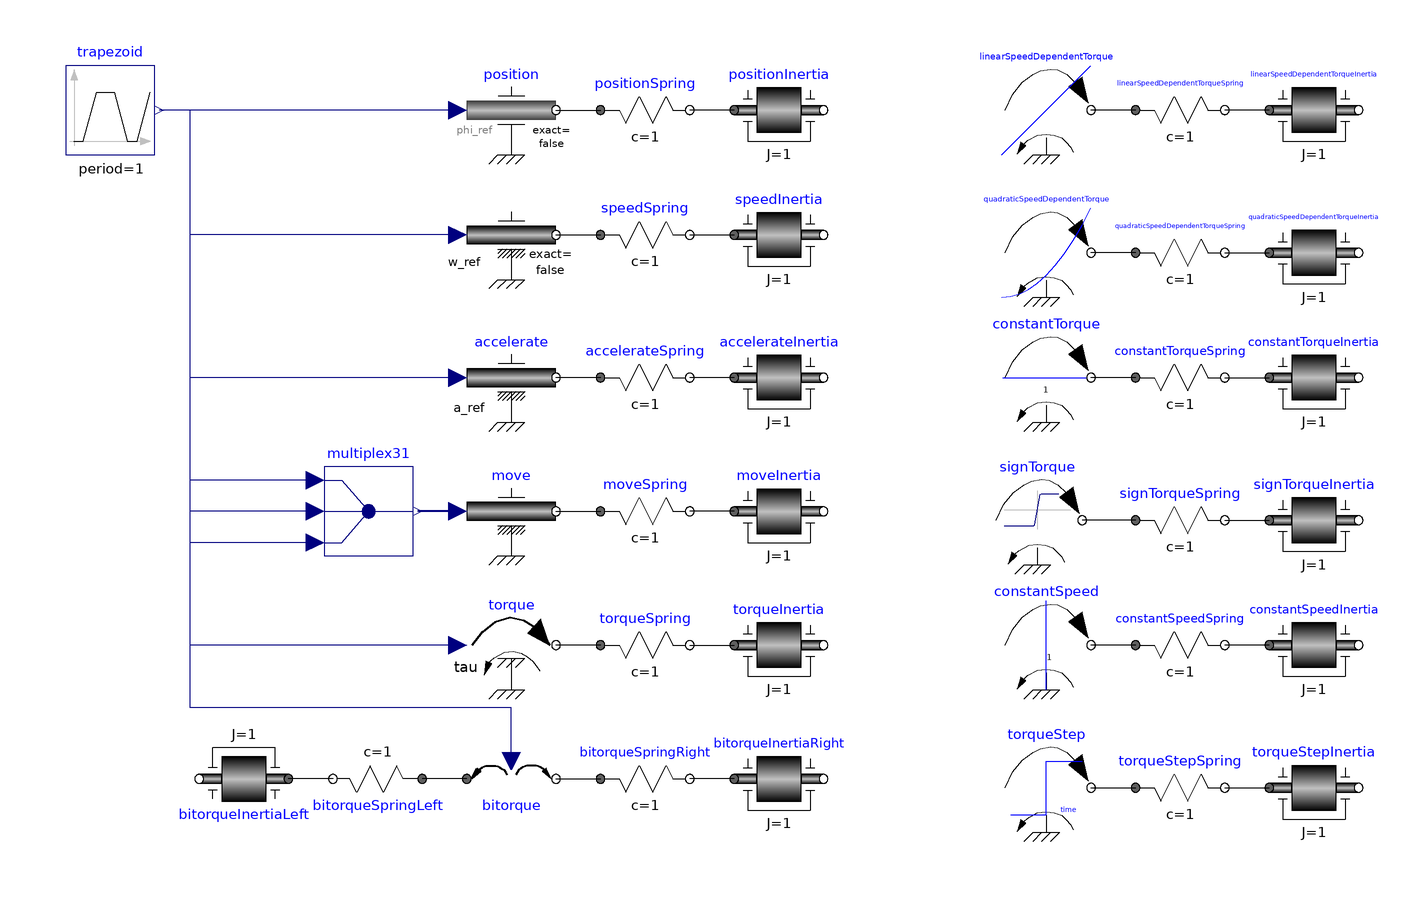

The component connection diagram of the Modelica model below, drawn from its own Placement and Line annotations.

model sources
  Modelica.Blocks.Sources.Trapezoid trapezoid(amplitude = 1, period = 1, rising = 1)  annotation(
    Placement(visible = true, transformation(origin = {-110, 80}, extent = {{-10, -10}, {10, 10}}, rotation = 0)));
  
  Modelica.Mechanics.Rotational.Sources.Position position annotation(
    Placement(visible = true, transformation(origin = {-20, 80}, extent = {{-10, -10}, {10, 10}}, rotation = 0)));
  Modelica.Mechanics.Rotational.Components.Inertia positionInertia(J = 1)  annotation(
    Placement(visible = true, transformation(origin = {40, 80}, extent = {{-10, -10}, {10, 10}}, rotation = 0)));
  Modelica.Mechanics.Rotational.Components.Spring positionSpring(c = 1)  annotation(
    Placement(visible = true, transformation(origin = {10, 80}, extent = {{-10, -10}, {10, 10}}, rotation = 0)));
  
  Modelica.Mechanics.Rotational.Sources.Speed speed annotation(
    Placement(visible = true, transformation(origin = {-20, 52}, extent = {{-10, -10}, {10, 10}}, rotation = 0)));
  Modelica.Mechanics.Rotational.Components.Spring speedSpring(c = 1) annotation(
    Placement(visible = true, transformation(origin = {10, 52}, extent = {{-10, -10}, {10, 10}}, rotation = 0)));
  Modelica.Mechanics.Rotational.Components.Inertia speedInertia(J = 1) annotation(
    Placement(visible = true, transformation(origin = {40, 52}, extent = {{-10, -10}, {10, 10}}, rotation = 0)));
  
  Modelica.Mechanics.Rotational.Sources.Accelerate accelerate annotation(
    Placement(visible = true, transformation(origin = {-20, 20}, extent = {{-10, -10}, {10, 10}}, rotation = 0)));
  Modelica.Mechanics.Rotational.Components.Inertia accelerateInertia(J = 1) annotation(
    Placement(visible = true, transformation(origin = {40, 20}, extent = {{-10, -10}, {10, 10}}, rotation = 0)));
  Modelica.Mechanics.Rotational.Components.Spring accelerateSpring(c = 1) annotation(
    Placement(visible = true, transformation(origin = {10, 20}, extent = {{-10, -10}, {10, 10}}, rotation = 0)));
  
  Modelica.Mechanics.Rotational.Sources.Move move annotation(
    Placement(visible = true, transformation(origin = {-20, -10}, extent = {{-10, -10}, {10, 10}}, rotation = 0)));
  Modelica.Mechanics.Rotational.Components.Spring moveSpring(c = 1) annotation(
    Placement(visible = true, transformation(origin = {10, -10}, extent = {{-10, -10}, {10, 10}}, rotation = 0)));
  Modelica.Mechanics.Rotational.Components.Inertia moveInertia(J = 1) annotation(
    Placement(visible = true, transformation(origin = {40, -10}, extent = {{-10, -10}, {10, 10}}, rotation = 0)));

  Modelica.Mechanics.Rotational.Sources.Torque torque annotation(
    Placement(visible = true, transformation(origin = {-20, -40}, extent = {{-10, -10}, {10, 10}}, rotation = 0)));
  Modelica.Mechanics.Rotational.Components.Spring torqueSpring(c = 1) annotation(
    Placement(visible = true, transformation(origin = {10, -40}, extent = {{-10, -10}, {10, 10}}, rotation = 0)));
  Modelica.Mechanics.Rotational.Components.Inertia torqueInertia(J = 1) annotation(
    Placement(visible = true, transformation(origin = {40, -40}, extent = {{-10, -10}, {10, 10}}, rotation = 0)));

  Modelica.Mechanics.Rotational.Sources.Torque2 bitorque annotation(
    Placement(visible = true, transformation(origin = {-20, -70}, extent = {{-10, -10}, {10, 10}}, rotation = 0)));
  Modelica.Mechanics.Rotational.Components.Spring bitorqueSpringRight(c = 1) annotation(
    Placement(visible = true, transformation(origin = {10, -70}, extent = {{-10, -10}, {10, 10}}, rotation = 0)));
  Modelica.Mechanics.Rotational.Components.Inertia bitorqueInertiaRight(J = 1) annotation(
    Placement(visible = true, transformation(origin = {40, -70}, extent = {{-10, -10}, {10, 10}}, rotation = 0)));
  Modelica.Mechanics.Rotational.Components.Spring bitorqueSpringLeft(c = 1) annotation(
    Placement(visible = true, transformation(origin = {-50, -70}, extent = {{-10, -10}, {10, 10}}, rotation = 180)));
  Modelica.Mechanics.Rotational.Components.Inertia bitorqueInertiaLeft(J = 1) annotation(
    Placement(visible = true, transformation(origin = {-80, -70}, extent = {{-10, -10}, {10, 10}}, rotation = 180)));

  Modelica.Mechanics.Rotational.Sources.LinearSpeedDependentTorque linearSpeedDependentTorque(tau_nominal = 1, w_nominal = 1)  annotation(
    Placement(visible = true, transformation(origin = {100, 80}, extent = {{-10, -10}, {10, 10}}, rotation = 0)));
  Modelica.Mechanics.Rotational.Components.Spring linearSpeedDependentTorqueSpring(c = 1) annotation(
    Placement(visible = true, transformation(origin = {130, 80}, extent = {{-10, -10}, {10, 10}}, rotation = 0)));
  Modelica.Mechanics.Rotational.Components.Inertia linearSpeedDependentTorqueInertia(J = 1) annotation(
    Placement(visible = true, transformation(origin = {160, 80}, extent = {{-10, -10}, {10, 10}}, rotation = 0)));
  Modelica.Mechanics.Rotational.Components.Spring quadraticSpeedDependentTorqueSpring(c = 1) annotation(
    Placement(visible = true, transformation(origin = {130, 48}, extent = {{-10, -10}, {10, 10}}, rotation = 0)));
  Modelica.Mechanics.Rotational.Components.Inertia quadraticSpeedDependentTorqueInertia(J = 1) annotation(
    Placement(visible = true, transformation(origin = {160, 48}, extent = {{-10, -10}, {10, 10}}, rotation = 0)));
  Modelica.Mechanics.Rotational.Components.Spring constantTorqueSpring(c = 1) annotation(
    Placement(visible = true, transformation(origin = {130, 20}, extent = {{-10, -10}, {10, 10}}, rotation = 0)));
  Modelica.Mechanics.Rotational.Components.Inertia constantTorqueInertia(J = 1) annotation(
    Placement(visible = true, transformation(origin = {160, 20}, extent = {{-10, -10}, {10, 10}}, rotation = 0)));
  Modelica.Mechanics.Rotational.Components.Spring signTorqueSpring(c = 1) annotation(
    Placement(visible = true, transformation(origin = {130, -12}, extent = {{-10, -10}, {10, 10}}, rotation = 0)));
  Modelica.Mechanics.Rotational.Components.Inertia signTorqueInertia(J = 1) annotation(
    Placement(visible = true, transformation(origin = {160, -12}, extent = {{-10, -10}, {10, 10}}, rotation = 0)));
  Modelica.Mechanics.Rotational.Components.Spring constantSpeedSpring(c = 1) annotation(
    Placement(visible = true, transformation(origin = {130, -40}, extent = {{-10, -10}, {10, 10}}, rotation = 0)));
  Modelica.Mechanics.Rotational.Components.Inertia constantSpeedInertia(J = 1) annotation(
    Placement(visible = true, transformation(origin = {160, -40}, extent = {{-10, -10}, {10, 10}}, rotation = 0)));
  
  Modelica.Mechanics.Rotational.Sources.TorqueStep torqueStep(offsetTorque = 0.2, stepTorque = 1)  annotation(
    Placement(visible = true, transformation(origin = {100, -72}, extent = {{-10, -10}, {10, 10}}, rotation = 0)));
  Modelica.Mechanics.Rotational.Components.Spring torqueStepSpring(c = 1) annotation(
    Placement(visible = true, transformation(origin = {130, -72}, extent = {{-10, -10}, {10, 10}}, rotation = 0)));
  Modelica.Mechanics.Rotational.Components.Inertia torqueStepInertia(J = 1) annotation(
    Placement(visible = true, transformation(origin = {160, -72}, extent = {{-10, -10}, {10, 10}}, rotation = 0)));
  
  Modelica.Blocks.Routing.Multiplex3 multiplex31 annotation(
    Placement(visible = true, transformation(origin = {-52, -10}, extent = {{-10, -10}, {10, 10}}, rotation = 0)));
  Modelica.Mechanics.Rotational.Sources.QuadraticSpeedDependentTorque quadraticSpeedDependentTorque(tau_nominal = 1, w_nominal = 1)  annotation(
    Placement(visible = true, transformation(origin = {100, 48}, extent = {{-10, -10}, {10, 10}}, rotation = 0)));
  Modelica.Mechanics.Rotational.Sources.ConstantTorque constantTorque(tau_constant = 1)  annotation(
    Placement(visible = true, transformation(origin = {100, 20}, extent = {{-10, -10}, {10, 10}}, rotation = 0)));
  Modelica.Mechanics.Rotational.Sources.SignTorque signTorque(tau_constant = 1, w0 = 0.5)  annotation(
    Placement(visible = true, transformation(origin = {98, -12}, extent = {{-10, -10}, {10, 10}}, rotation = 0)));
  Modelica.Mechanics.Rotational.Sources.ConstantSpeed constantSpeed(w_fixed = 1)  annotation(
    Placement(visible = true, transformation(origin = {100, -40}, extent = {{-10, -10}, {10, 10}}, rotation = 0)));
equation
  connect(speed.w_ref, trapezoid.y) annotation(
    Line(points = {{-32, 52}, {-92, 52}, {-92, 80}, {-98, 80}, {-98, 80}, {-98, 80}}, color = {0, 0, 127}));
  connect(position.phi_ref, trapezoid.y) annotation(
    Line(points = {{-32, 80}, {-98, 80}, {-98, 80}, {-98, 80}}, color = {0, 0, 127}));
  connect(torque.tau, trapezoid.y) annotation(
    Line(points = {{-32, -40}, {-92, -40}, {-92, 80}, {-99, 80}}, color = {0, 0, 127}));
  connect(torqueSpring.flange_a, torque.flange) annotation(
    Line(points = {{0, -40}, {-10, -40}}));
  connect(move.u, multiplex31.y) annotation(
    Line(points = {{-32, -10}, {-41, -10}}, color = {0, 0, 127}, thickness = 0.5));
  connect(multiplex31.u3[1], trapezoid.y) annotation(
    Line(points = {{-64, -17}, {-92, -17}, {-92, 80}, {-98, 80}}, color = {0, 0, 127}));
  connect(multiplex31.u2[1], trapezoid.y) annotation(
    Line(points = {{-64, -10}, {-92, -10}, {-92, 80}, {-98, 80}}, color = {0, 0, 127}));
  connect(multiplex31.u1[1], trapezoid.y) annotation(
    Line(points = {{-64, -3}, {-92, -3}, {-92, 80}, {-98, 80}}, color = {0, 0, 127}));
  connect(move.flange, moveSpring.flange_a) annotation(
    Line(points = {{-10, -10}, {0, -10}}));
  connect(accelerate.a_ref, trapezoid.y) annotation(
    Line(points = {{-32, 20}, {-92, 20}, {-92, 80}, {-99, 80}}, color = {0, 0, 127}));
  connect(accelerateSpring.flange_a, accelerate.flange) annotation(
    Line(points = {{0, 20}, {-10, 20}}));
  connect(position.flange, positionSpring.flange_a) annotation(
    Line(points = {{-10, 80}, {2.98024e-7, 80}}));
  connect(trapezoid.y, position.phi_ref) annotation(
    Line(points = {{-34, 80}, {-32, 80}}, color = {0, 0, 127}));
  connect(speed.flange, speedSpring.flange_a) annotation(
    Line(points = {{-10, 52}, {0, 52}}));
  connect(bitorque.tau, trapezoid.y) annotation(
    Line(points = {{-20, -66}, {-20, -66}, {-20, -54}, {-92, -54}, {-92, 80}, {-98, 80}, {-98, 80}}, color = {0, 0, 127}));
  connect(bitorque.flange_a, bitorqueSpringLeft.flange_a) annotation(
    Line(points = {{-30, -70}, {-40, -70}}));
  connect(bitorque.flange_b, bitorqueSpringRight.flange_a) annotation(
    Line(points = {{-10, -70}, {0, -70}}));
  connect(torqueStep.flange, torqueStepSpring.flange_a) annotation(
    Line(points = {{110, -72}, {120, -72}}));
  connect(torqueStepSpring.flange_b, torqueStepInertia.flange_a) annotation(
    Line(points = {{140, -72}, {150, -72}}));
  connect(constantSpeedSpring.flange_a, constantSpeed.flange) annotation(
    Line(points = {{120, -40}, {110, -40}}));
  connect(constantSpeedInertia.flange_a, constantSpeedSpring.flange_b) annotation(
    Line(points = {{150, -40}, {140, -40}}));
  connect(signTorqueSpring.flange_a, signTorque.flange) annotation(
    Line(points = {{120, -12}, {108, -12}}));
  connect(signTorqueSpring.flange_b, signTorqueInertia.flange_a) annotation(
    Line(points = {{140, -12}, {150, -12}}));
  connect(constantTorqueSpring.flange_a, constantTorque.flange) annotation(
    Line(points = {{120, 20}, {110, 20}}));
  connect(constantTorqueSpring.flange_b, constantTorqueInertia.flange_a) annotation(
    Line(points = {{140, 20}, {150, 20}}));
  connect(quadraticSpeedDependentTorqueSpring.flange_a, quadraticSpeedDependentTorque.flange) annotation(
    Line(points = {{120, 48}, {110, 48}}));
  connect(quadraticSpeedDependentTorqueSpring.flange_b, quadraticSpeedDependentTorqueInertia.flange_a) annotation(
    Line(points = {{140, 48}, {150, 48}}));
  connect(linearSpeedDependentTorqueSpring.flange_a, linearSpeedDependentTorque.flange) annotation(
    Line(points = {{120, 80}, {110, 80}}));
  connect(linearSpeedDependentTorqueInertia.flange_a, linearSpeedDependentTorqueSpring.flange_b) annotation(
    Line(points = {{150, 80}, {140, 80}}));
  connect(torqueSpring.flange_b, torqueInertia.flange_a) annotation(
    Line(points = {{20, -40}, {30, -40}}));
  connect(bitorqueInertiaRight.flange_a, bitorqueSpringRight.flange_b) annotation(
    Line(points = {{30, -70}, {20, -70}}));
  connect(bitorqueSpringLeft.flange_b, bitorqueInertiaLeft.flange_a) annotation(
    Line(points = {{-60, -70}, {-70, -70}}));
  connect(positionInertia.flange_a, positionSpring.flange_b) annotation(
    Line(points = {{30, 80}, {20, 80}}));
  connect(speedSpring.flange_b, speedInertia.flange_a) annotation(
    Line(points = {{20, 52}, {30, 52}}));
  connect(accelerateInertia.flange_a, accelerateSpring.flange_b) annotation(
    Line(points = {{30, 20}, {20, 20}, {20, 20}, {20, 20}}));
  connect(moveInertia.flange_a, moveSpring.flange_b) annotation(
    Line(points = {{30, -10}, {20, -10}, {20, -10}, {20, -10}}));
  annotation(
    Diagram(coordinateSystem(extent = {{-100, -100}, {200, 100}})),
    uses(Modelica(version = "3.2.2")));end sources;